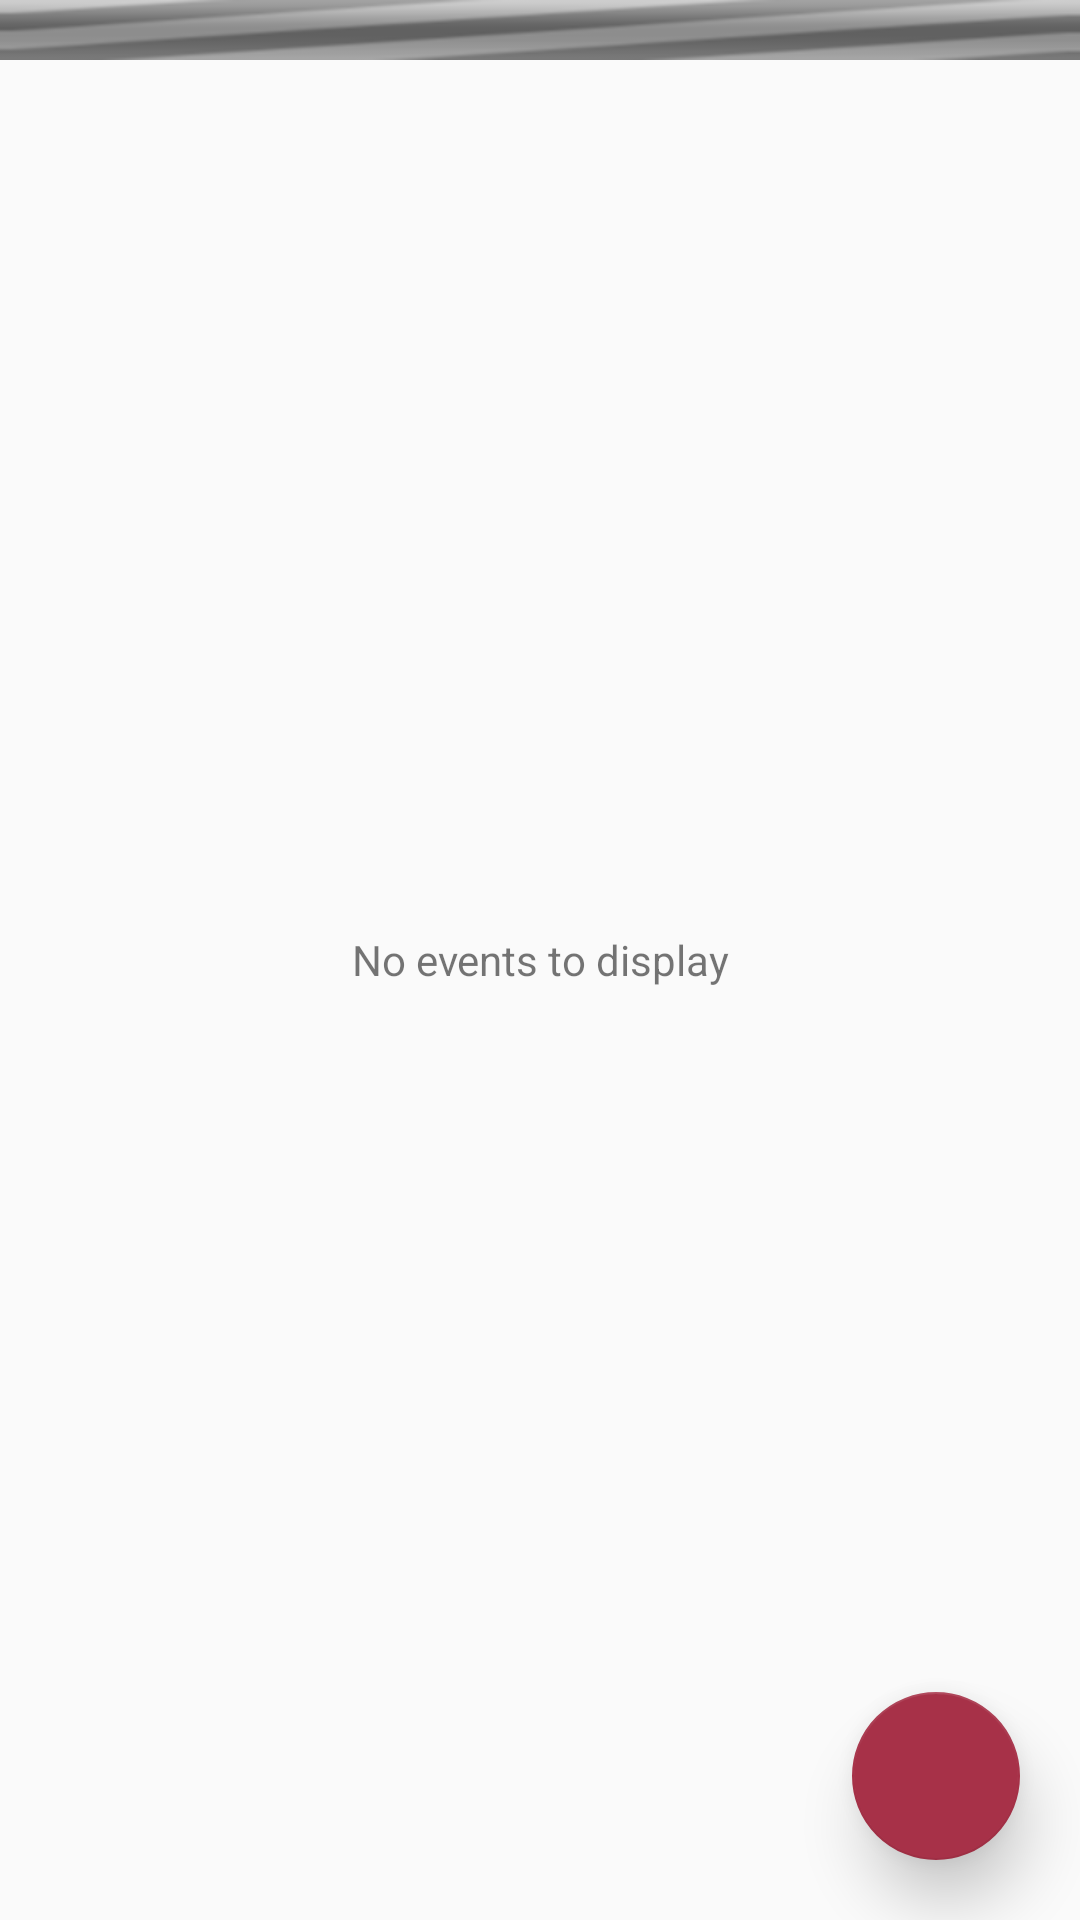

Android layout source for this screen:
<!-- AndroidManifest.xml: application theme AppTheme -->
<!-- res/layout/fragment_main.xml -->
<RelativeLayout xmlns:android="http://schemas.android.com/apk/res/android"
    xmlns:tools="http://schemas.android.com/tools"
    xmlns:app="http://schemas.android.com/apk/res-auto"
    android:layout_width="match_parent"
    android:layout_height="match_parent" android:paddingLeft="@dimen/activity_horizontal_margin"
    android:paddingRight="@dimen/activity_horizontal_margin"
    android:paddingTop="@dimen/activity_vertical_margin"
    android:paddingBottom="@dimen/activity_vertical_margin" tools:context=".MainActivityFragment">

    <android.support.v7.widget.RecyclerView
        android:id="@+id/event_list"
        android:layout_width="match_parent"
        android:layout_height="match_parent"/>

    <ProgressBar
        android:id="@+id/progress_bar"
        style="@android:style/Widget.ProgressBar.Horizontal"
        android:layout_width="match_parent"
        android:layout_height="wrap_content"
        android:indeterminate="true"/>

    <TextView android:id="@+id/placeholder"
        android:text="@string/no_events"
        android:gravity="center"
        android:layout_width="match_parent"
        android:layout_height="match_parent" />

    <android.support.design.widget.FloatingActionButton
        android:id="@+id/event_fab"
        android:layout_width="wrap_content"
        android:layout_height="wrap_content"
        android:src="@drawable/ic_add_white_48dp"
        app:elevation="@dimen/fab_elevation"
        app:pressedTranslationZ="@dimen/fab_translationz"
        android:layout_alignParentRight="true"
        android:layout_alignParentBottom="true"
        android:layout_margin="@dimen/fab_margin"/>

</RelativeLayout>
<!-- resources referenced by this layout -->
<resources>
  <dimen name="activity_horizontal_margin">0dp</dimen>
  <dimen name="activity_vertical_margin">0dp</dimen>
  <dimen name="fab_elevation">12dp</dimen>
  <dimen name="fab_margin">20dp</dimen>
  <dimen name="fab_translationz">12dp</dimen>
  <string name="no_events">No events to display</string>
  <style name="AppTheme" parent="Theme.AppCompat.Light">
          
          <item name="colorPrimary">@color/latvian_red</item>
  
          
          <item name="colorPrimaryDark">@color/latvian_red_shade1</item>
  
          
          <item name="colorAccent">@color/latvian_red_tint1</item>
  
          
  
      </style>
  <color name="latvian_red">#9E1B34</color>
  <color name="latvian_red_shade1">#8e182e</color>
  <color name="latvian_red_tint1">#a73148</color>
</resources>
